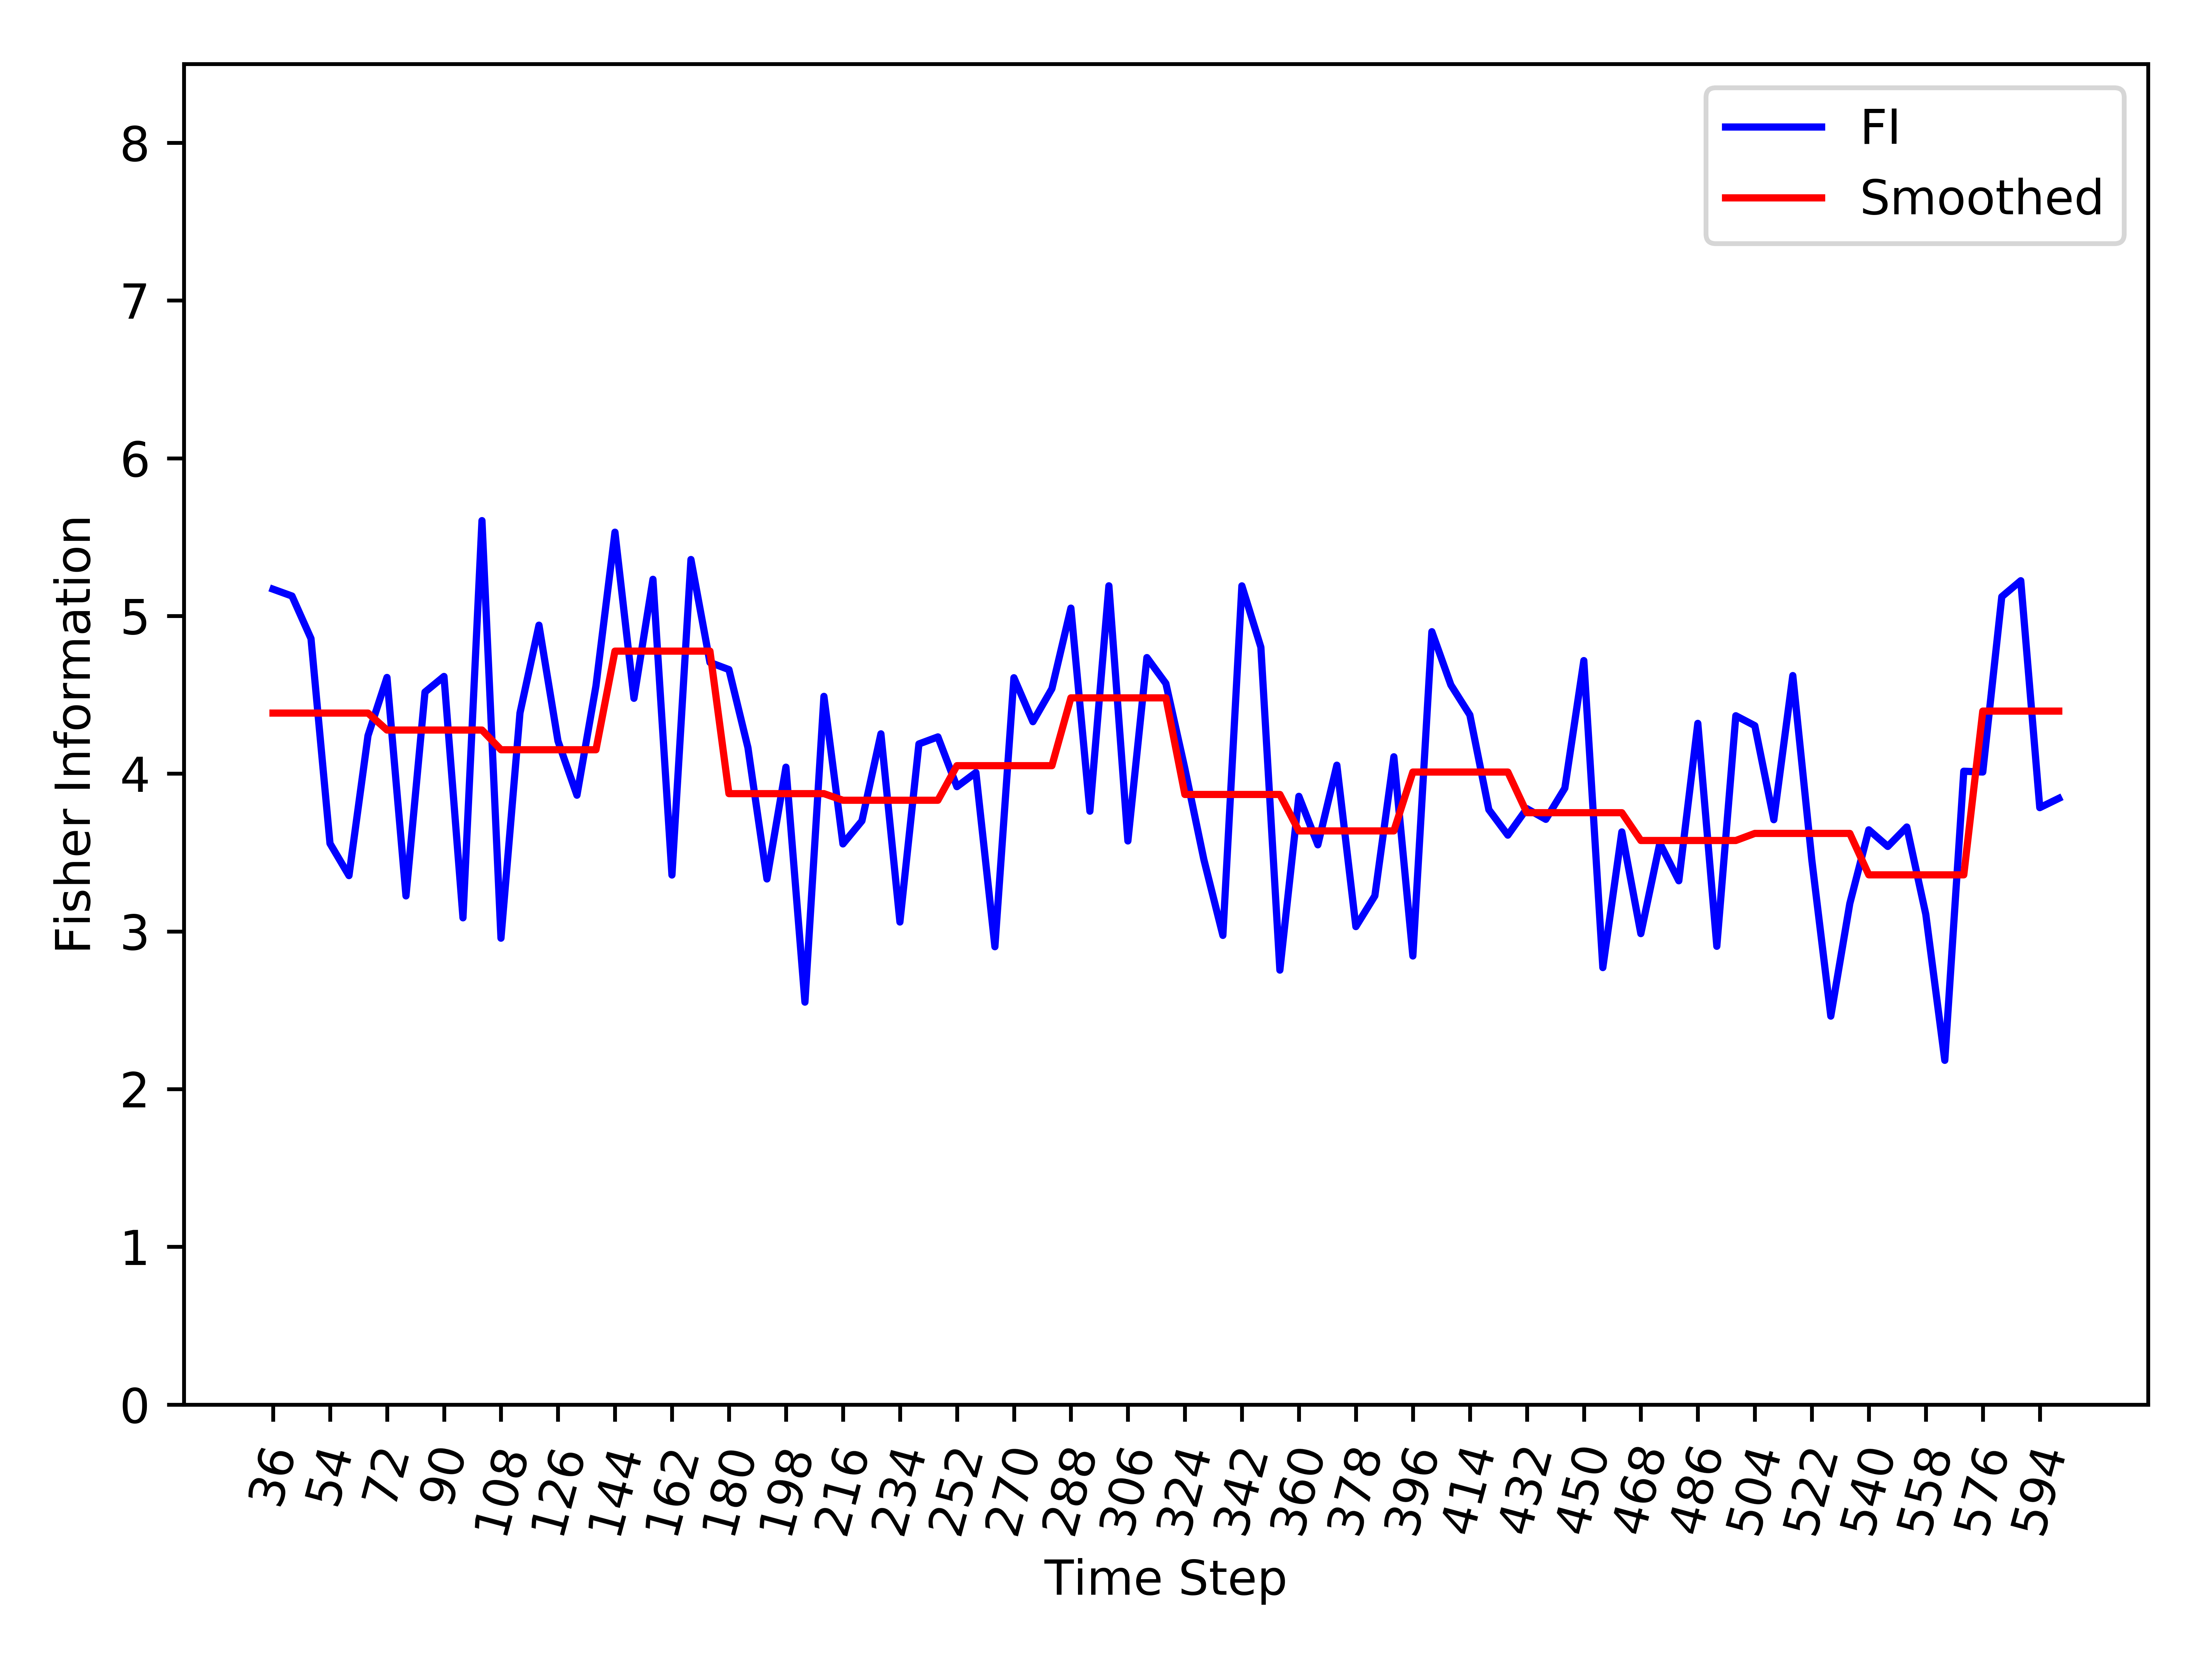

The file beside this chart, header and first rows:
, Time_Step, FI, Smooth_FI
0, 36, 5.17, 4.384
1, 42, 5.126, 4.384
2, 48, 4.857, 4.384
3, 54, 3.557, 4.384
4, 60, 3.354, 4.384
5, 66, 4.241, 4.384
6, 72, 4.61, 4.277
7, 78, 3.225, 4.277
8, 84, 4.518, 4.277
9, 90, 4.617, 4.277
10, 96, 3.086, 4.277
11, 102, 5.605, 4.277
12, 108, 2.957, 4.152
13, 114, 4.385, 4.152
14, 120, 4.942, 4.152
15, 126, 4.207, 4.152
16, 132, 3.863, 4.152
17, 138, 4.556, 4.152
18, 144, 5.531, 4.777
19, 150, 4.478, 4.777
20, 156, 5.232, 4.777
21, 162, 3.357, 4.777
22, 168, 5.358, 4.777
23, 174, 4.705, 4.777
24, 180, 4.66, 3.873
25, 186, 4.165, 3.873
26, 192, 3.332, 3.873
27, 198, 4.041, 3.873
28, 204, 2.551, 3.873
29, 210, 4.49, 3.873
30, 216, 3.555, 3.832
31, 222, 3.701, 3.832
32, 228, 4.253, 3.832
33, 234, 3.059, 3.832
34, 240, 4.189, 3.832
35, 246, 4.233, 3.832
36, 252, 3.918, 4.051
37, 258, 4.007, 4.051
38, 264, 2.903, 4.051
39, 270, 4.608, 4.051
40, 276, 4.33, 4.051
41, 282, 4.539, 4.051
42, 288, 5.05, 4.481
43, 294, 3.762, 4.481
44, 300, 5.191, 4.481
45, 306, 3.573, 4.481
46, 312, 4.736, 4.481
47, 318, 4.572, 4.481
48, 324, 4.033, 3.868
49, 330, 3.455, 3.868
50, 336, 2.975, 3.868
51, 342, 5.191, 3.868
52, 348, 4.802, 3.868
53, 354, 2.754, 3.868
54, 360, 3.856, 3.637
55, 366, 3.549, 3.637
56, 372, 4.054, 3.637
57, 378, 3.03, 3.637
58, 384, 3.226, 3.637
59, 390, 4.107, 3.637
... 35 more rows
